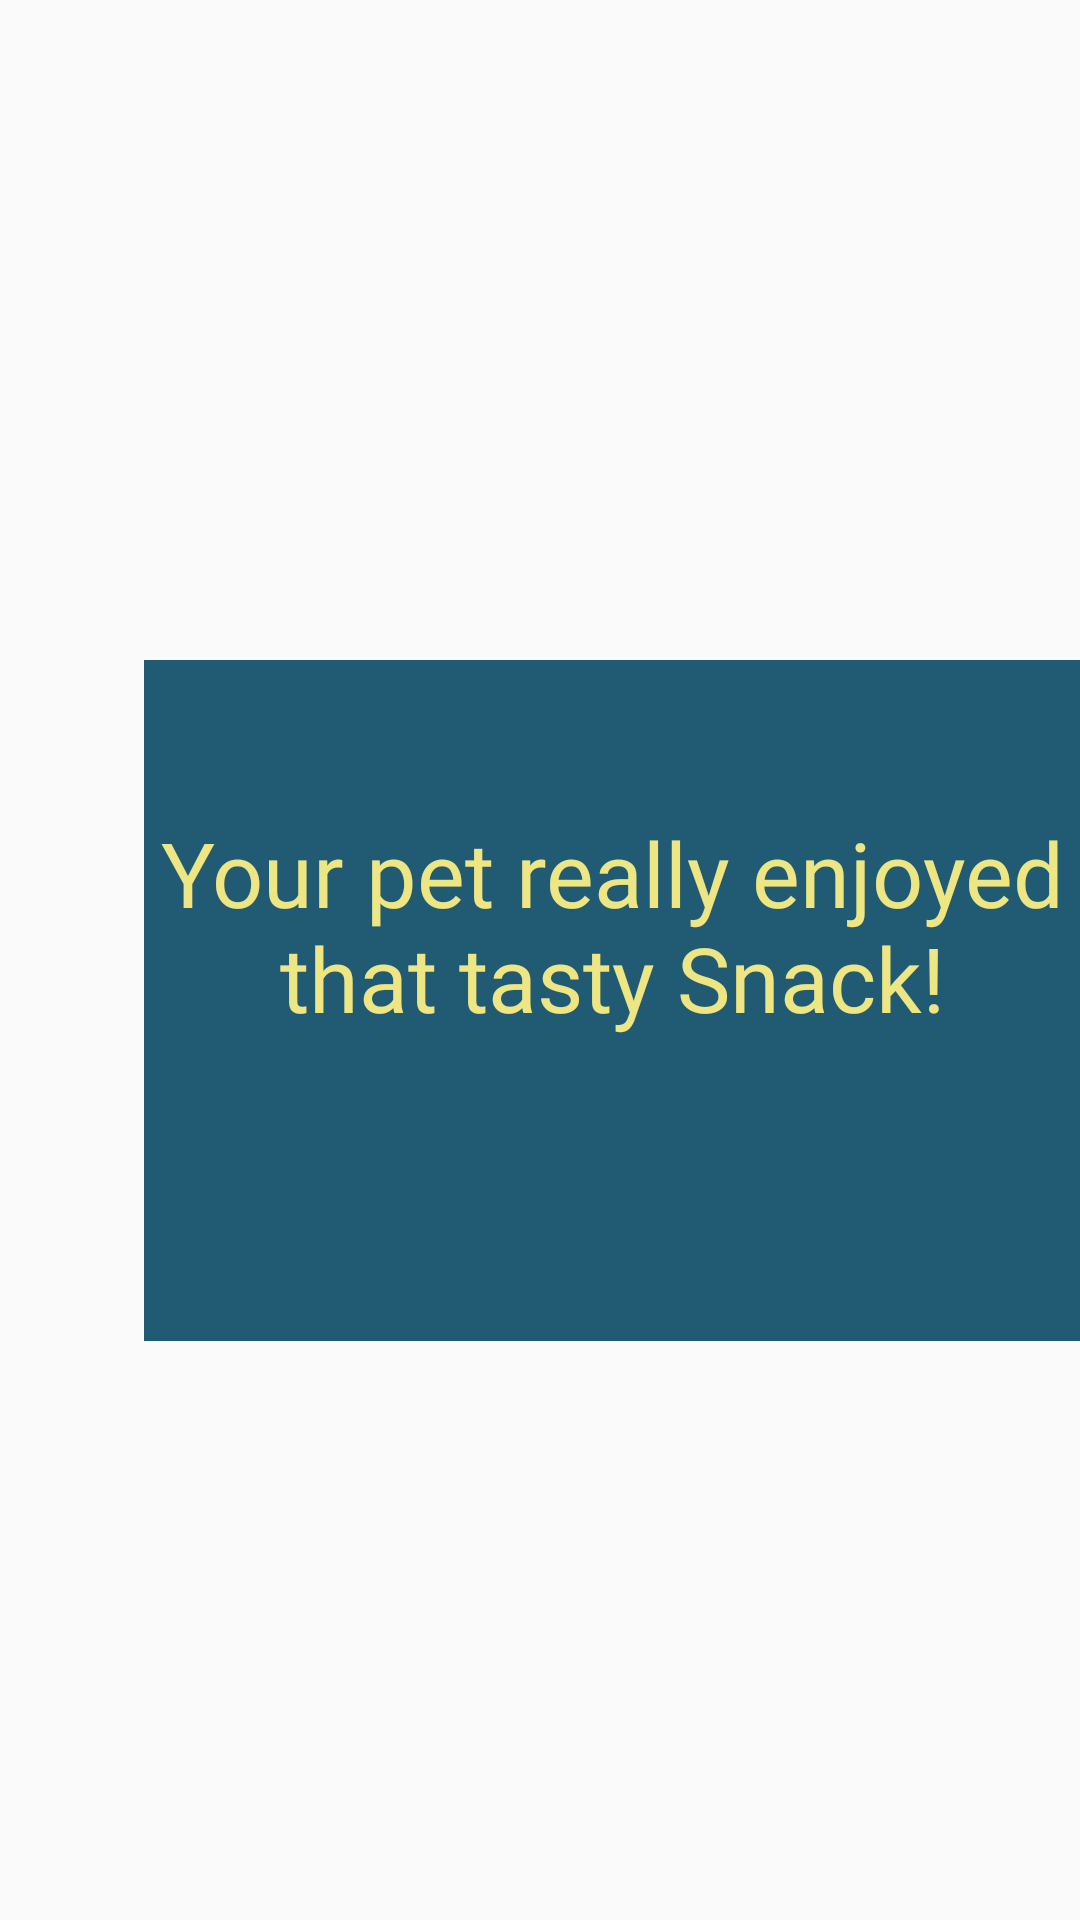

This screen was rendered from an Android layout file. Write that file and the resources it references.
<!-- AndroidManifest.xml: application theme AppTheme -->
<!-- res/layout/fragment_food_prompt.xml -->
<?xml version="1.0" encoding="utf-8"?>
<androidx.constraintlayout.widget.ConstraintLayout xmlns:android="http://schemas.android.com/apk/res/android"
    xmlns:app="http://schemas.android.com/apk/res-auto"
    xmlns:tools="http://schemas.android.com/tools"
    android:id="@+id/frameLayout2"
    android:layout_width="match_parent"
    android:layout_height="match_parent"
    android:layout_alignParentTop="false"
    android:layout_centerInParent="false"
    android:textAlignment="center">


    <LinearLayout
        android:layout_width="312dp"
        android:layout_height="wrap_content"
        android:layout_gravity="center_vertical"
        android:layout_marginStart="48dp"
        android:layout_marginTop="220dp"
        android:background="@color/colorBlueDark"
        android:orientation="vertical"
        app:layout_constraintStart_toStartOf="parent"
        app:layout_constraintTop_toTopOf="parent">


        <TextView
            android:id="@+id/promptText"
            android:layout_width="wrap_content"
            android:layout_height="177dp"
            android:layout_marginHorizontal="3dp"
            android:fontFamily="@font/eightbit"
            android:gravity="center"
            android:shadowColor="@color/colorYellowLight"
            android:shadowDx="2"
            android:shadowDy="2"
            android:text="Your pet really enjoyed that tasty Snack!"
            android:textColor="@color/colorYellowDark"
            android:textSize="30sp" />

        <ImageButton
            android:id="@+id/exitButtonPrompt"
            style="@style/Widget.AppCompat.ImageButton"
            android:layout_width="30dp"
            android:layout_height="30dp"
            android:layout_gravity="center"
            android:layout_marginVertical="10dp"
            android:background="#00673AB7"
            android:contentDescription=""
            android:scaleType="centerCrop"
            android:tint="#FFF48F"
            app:layout_constraintBottom_toBottomOf="parent"
            app:layout_constraintStart_toStartOf="parent"
            app:layout_constraintTop_toTopOf="parent"
            app:srcCompat="@drawable/clear_24px" />
    </LinearLayout>

</androidx.constraintlayout.widget.ConstraintLayout>
<!-- resources referenced by this layout -->
<resources>
  <color name="colorBlueDark">#205A73</color>
  <color name="colorYellowDark">#EEE683</color>
  <color name="colorYellowLight">#FCFADB</color>
  <style name="AppTheme" parent="Theme.AppCompat.Light.DarkActionBar">
          
          <item name="colorPrimary">@color/colorBlueLight</item>
          <item name="colorPrimaryDark">@color/colorBlueDark</item>
          <item name="colorAccent">@color/colorYellowLight</item>
      </style>
  <color name="colorBlueLight">#317B9C</color>
</resources>
